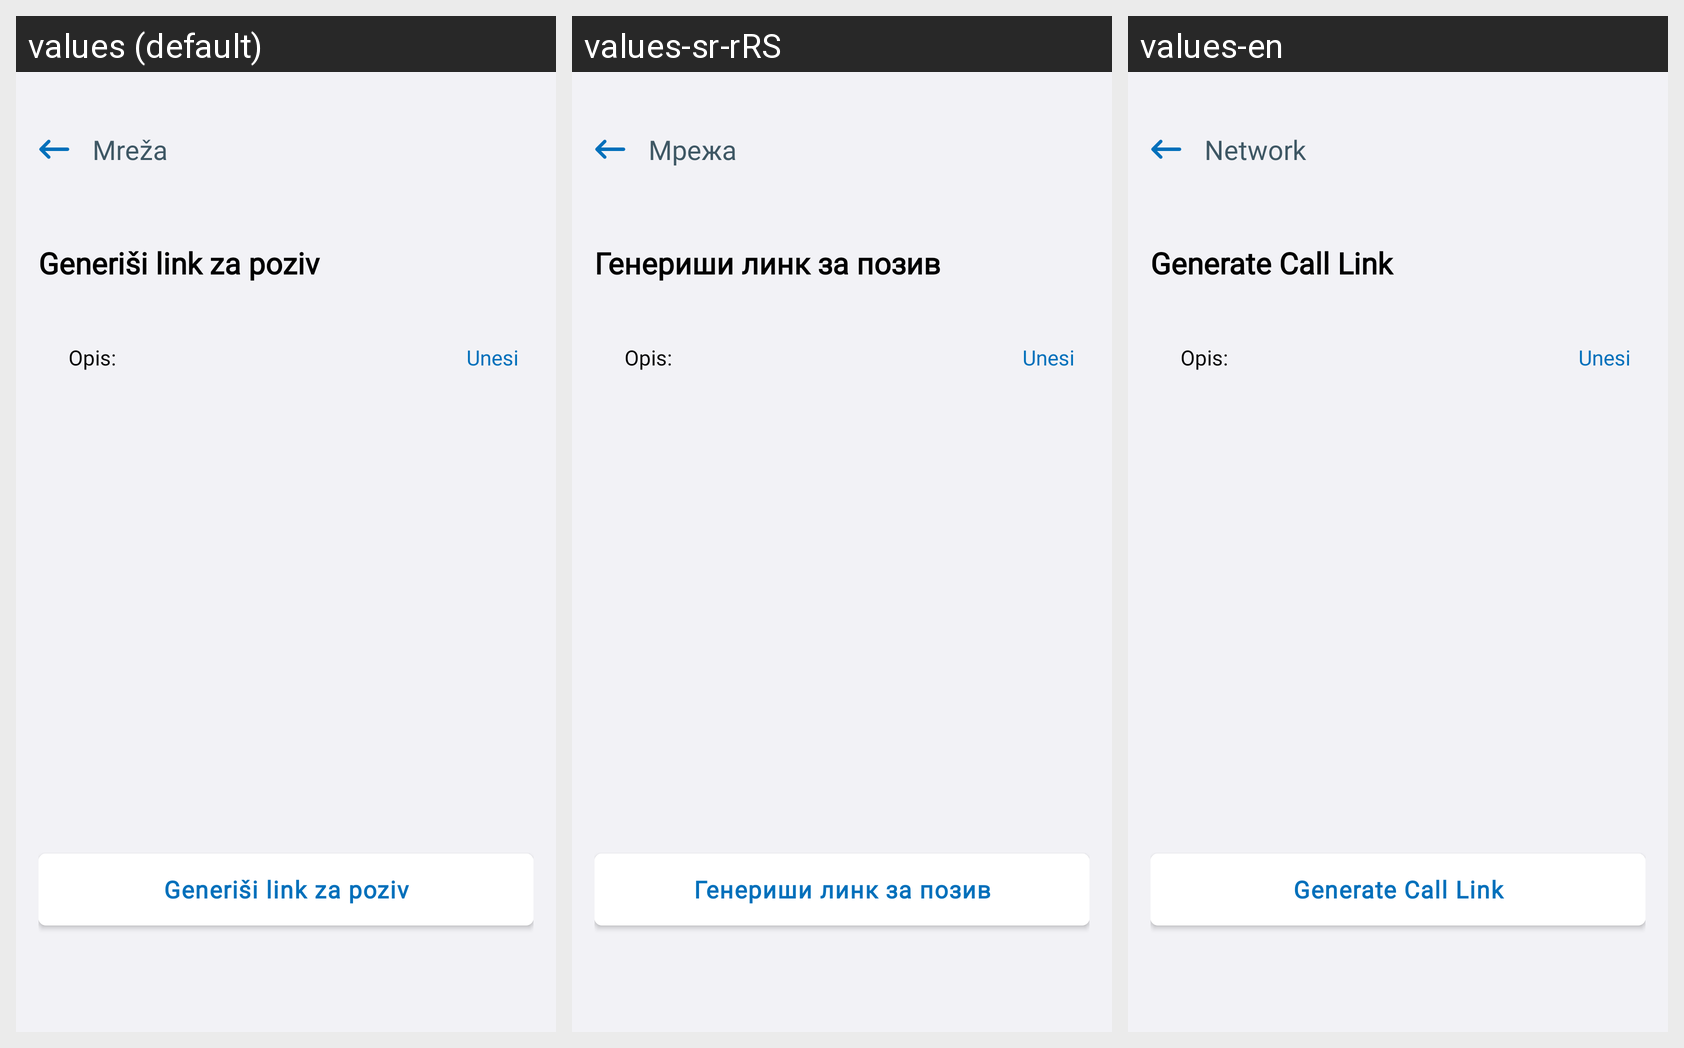

The Android screen above is rendered under several locales of the same app. Produce the string resources it draws, with the default and per-locale values.
Android screen res/layout/fragment_chat_link_call.xml rendered under 3 locales, left to right: values (default), values-sr-rRS, values-en. Device: Nexus 5 (rendered at 1080×1920; each locale shown at half size, 540×960, under a caption strip naming it); theme Theme.E_Zdravlje.
Strings drawn on this screen, with the default value and each locale's value (text and hints the layout hard-codes, and strings that could not be matched under every locale, appear in the picture but are not listed):

fragment_chat_link_call_network_header_title
  values: Mreža
  values-sr-rRS: Мрежа
  values-en: Network

fragment_chat_link_call_generate_link_title
  values: Generiši link za poziv
  values-sr-rRS: Генериши линк за позив
  values-en: Generate Call Link

fragment_chat_link_call_generate_link_button
  values: Generiši link za poziv
  values-sr-rRS: Генериши линк за позив
  values-en: Generate Call Link
